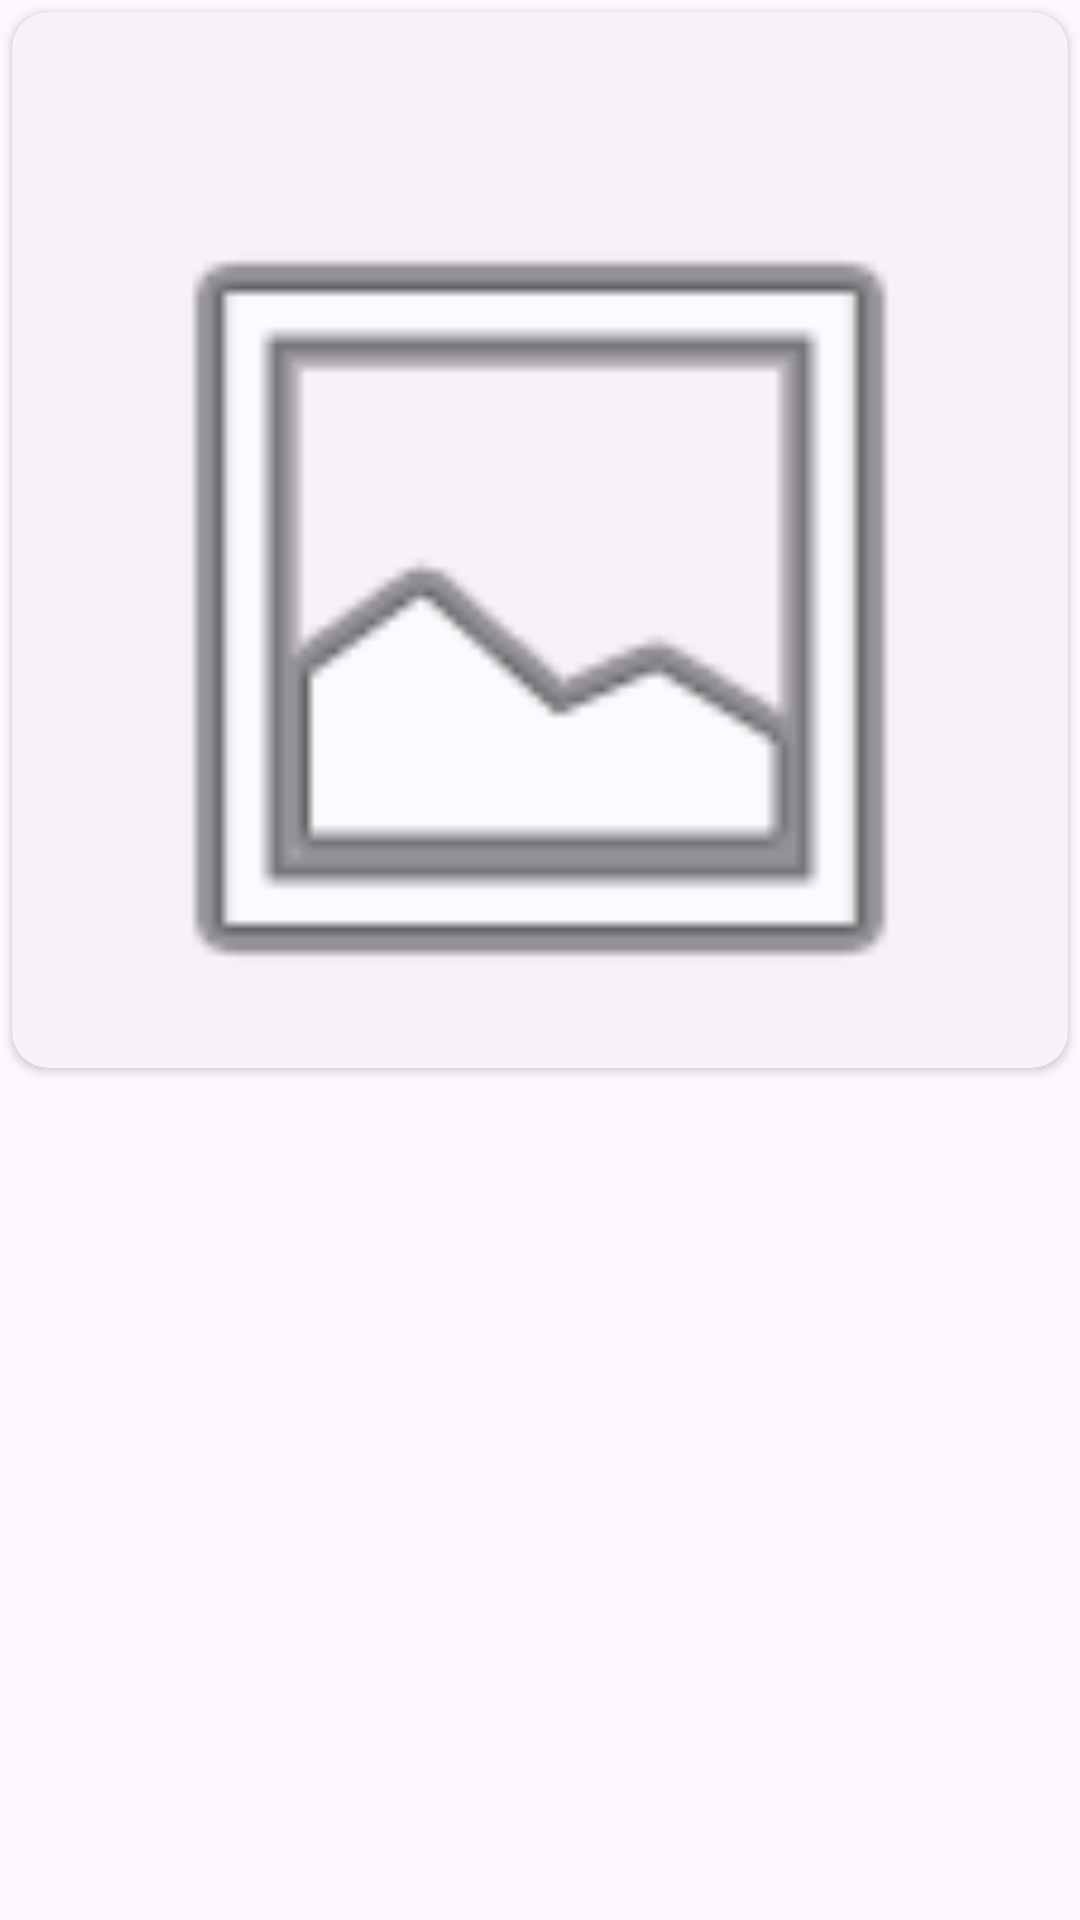

Layout XML and referenced resources for this Android screen:
<!-- AndroidManifest.xml: application theme Theme.Tp_ecommerce_formation_android -->
<!-- res/layout/category_item.xml -->
<?xml version="1.0" encoding="utf-8"?>
<androidx.constraintlayout.widget.ConstraintLayout xmlns:android="http://schemas.android.com/apk/res/android"
    xmlns:app="http://schemas.android.com/apk/res-auto"
    xmlns:tools="http://schemas.android.com/tools"
    android:layout_width="match_parent"
    android:layout_height="wrap_content">

    <androidx.cardview.widget.CardView
        android:layout_width="match_parent"
        android:layout_height="0dp"
        app:cardCornerRadius="12dp"
        android:layout_margin="4dp"
        android:backgroundTint="?attr/colorSurfaceContainerLow"
        app:layout_constraintDimensionRatio="1"
        app:layout_constraintStart_toStartOf="parent"
        app:layout_constraintTop_toTopOf="parent">

        <androidx.constraintlayout.widget.ConstraintLayout
            android:layout_width="match_parent"
            android:layout_height="match_parent">

            <TextView
                android:paddingVertical="12dp"
                android:id="@+id/textView"
                android:layout_width="match_parent"
                android:layout_height="wrap_content"
                android:textAlignment="center"
                android:textAppearance="@style/TextAppearance.Material3.TitleMedium"
                app:layout_constraintTop_toTopOf="parent"
                tools:text="Vêtements" />

            <ImageView
                android:layout_width="match_parent"
                android:layout_height="0dp"
                android:src="@android:drawable/ic_menu_gallery"
                app:layout_constraintBottom_toBottomOf="parent"
                app:layout_constraintStart_toStartOf="parent"
                app:layout_constraintTop_toBottomOf="@+id/textView"
                app:layout_constraintVertical_bias="0.0" />

        </androidx.constraintlayout.widget.ConstraintLayout>


    </androidx.cardview.widget.CardView>
</androidx.constraintlayout.widget.ConstraintLayout>
<!-- resources referenced by this layout -->
<resources>
  <style name="Theme.Tp_ecommerce_formation_android" parent="Base.Theme.Tp_ecommerce_formation_android" />
  <style name="Base.Theme.Tp_ecommerce_formation_android" parent="Theme.Material3.Light.NoActionBar">
          
          
      </style>
</resources>
